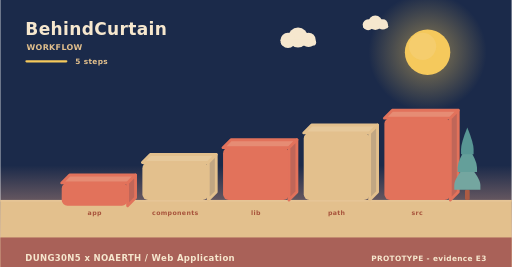
t = 0.00 s
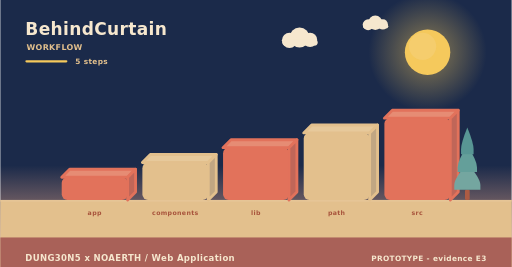
t = 2.00 s
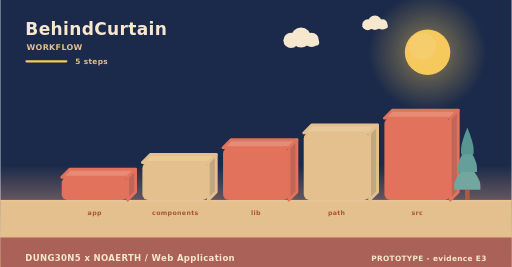
t = 4.00 s
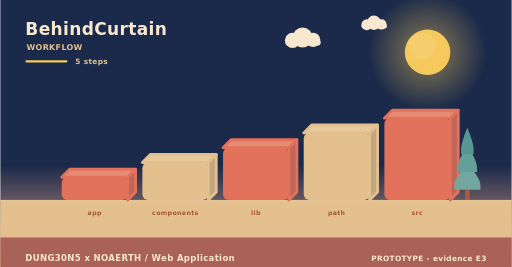
t = 6.00 s
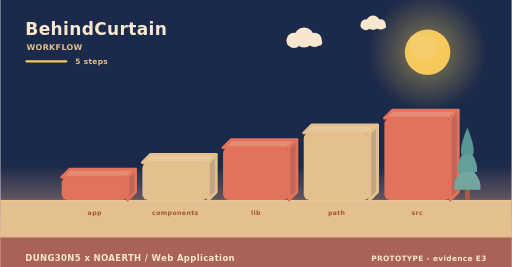
t = 8.00 s
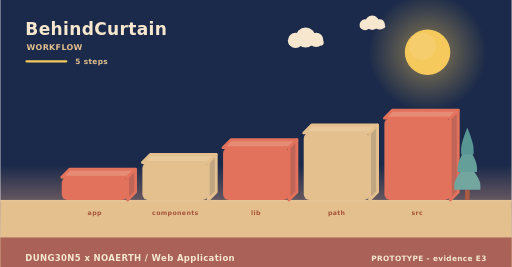
t = 10.00 s

The animated SVG that drew these frames (rendered in a browser with its animation timeline set to each time). Animation: 7 SMIL elements (animateTransform=7); frames cover the first 10.00 s, repeats indefinitely.

<svg xmlns="http://www.w3.org/2000/svg" width="900" height="470" viewBox="0 0 900 470" role="img" aria-label="BehindCurtain - how it is used"><linearGradient id="skyw" x1="0" y1="0" x2="0" y2="1"><stop offset="0" stop-color="#1b2a4a"/><stop offset="0.62" stop-color="#1b2a4a"/><stop offset="1" stop-color="#f3ad8a"/></linearGradient><rect width="900" height="470" fill="url(#skyw)"/><radialGradient id="sunw"><stop offset="0.35" stop-color="#f5c95c" stop-opacity="0.34"/><stop offset="1" stop-color="#f5c95c" stop-opacity="0"/></radialGradient><circle cx="752" cy="92" r="104" fill="url(#sunw)"/><circle cx="752" cy="92" r="40" fill="#f5c95c"/><circle cx="743.2" cy="81.6" r="24" fill="#f5d27e" opacity="0.5"/><g><circle cx="524" cy="66" r="17.64" fill="#f6e7ce"/><circle cx="506.36" cy="71.04" r="13.44" fill="#f6e7ce"/><circle cx="542.48" cy="70.2" r="12.6" fill="#f6e7ce"/><rect x="493.76" y="69.36" width="62.16" height="10.92" rx="5.46" fill="#f6e7ce"/><animateTransform attributeName="transform" type="translate" values="0 0;24 0;0 0" dur="36s" begin="0s" repeatCount="indefinite"/></g><g><circle cx="660" cy="40" r="12.6" fill="#f6e7ce"/><circle cx="647.4" cy="43.6" r="9.6" fill="#f6e7ce"/><circle cx="673.2" cy="43" r="9" fill="#f6e7ce"/><rect x="638.4" y="42.4" width="44.4" height="7.8" rx="3.9" fill="#f6e7ce"/><animateTransform attributeName="transform" type="translate" values="0 0;-18 0;0 0" dur="46s" begin="3s" repeatCount="indefinite"/></g><rect x="0" y="352" width="900" height="118" fill="#e3c08d"/><rect x="0" y="352" width="900" height="3" fill="#e6c596"/><text x="44" y="62" font-family="Verdana,DejaVu Sans,sans-serif" font-size="30" font-weight="700" letter-spacing="0.6" fill="#f6e7ce" text-anchor="start">BehindCurtain</text><text x="46" y="88" font-family="Verdana,DejaVu Sans,sans-serif" font-size="14" font-weight="700" letter-spacing="0.6" fill="#e3c08d" text-anchor="start">WORKFLOW</text><rect x="44" y="106" width="74" height="4" rx="2" fill="#f5c95c"/><text x="132" y="112" font-family="Verdana,DejaVu Sans,sans-serif" font-size="13" font-weight="700" letter-spacing="0.6" fill="#e3c08d" text-anchor="start">5 steps</text><g><path d="M108,312 L224,312 L238,298 L122,298 Z" fill="#e68c74" stroke="#e2725b" stroke-width="5" stroke-linejoin="round"/><path d="M224,312 L238,298 L238,338 L224,352 Z" fill="#c06658" stroke="#e2725b" stroke-width="5" stroke-linejoin="round"/><rect x="108" y="312" width="116" height="40" rx="10" fill="#e2725b"/><animateTransform attributeName="transform" type="translate" values="0 10;0 0" dur="0.8s" begin="0s" fill="freeze"/></g><text x="166" y="378" font-family="Verdana,DejaVu Sans,sans-serif" font-size="11" font-weight="700" letter-spacing="0.6" fill="#a8543c" text-anchor="middle">app</text><g><path d="M250,286 L366,286 L380,272 L264,272 Z" fill="#e7c99b" stroke="#e3c08d" stroke-width="5" stroke-linejoin="round"/><path d="M366,286 L380,272 L380,338 L366,352 Z" fill="#c1a682" stroke="#e3c08d" stroke-width="5" stroke-linejoin="round"/><rect x="250" y="286" width="116" height="66" rx="10" fill="#e3c08d"/><animateTransform attributeName="transform" type="translate" values="0 10;0 0" dur="0.8s" begin="0.22s" fill="freeze"/></g><text x="308" y="378" font-family="Verdana,DejaVu Sans,sans-serif" font-size="11" font-weight="700" letter-spacing="0.6" fill="#a8543c" text-anchor="middle">components</text><g><path d="M392,260 L508,260 L522,246 L406,246 Z" fill="#e68c74" stroke="#e2725b" stroke-width="5" stroke-linejoin="round"/><path d="M508,260 L522,246 L522,338 L508,352 Z" fill="#c06658" stroke="#e2725b" stroke-width="5" stroke-linejoin="round"/><rect x="392" y="260" width="116" height="92" rx="10" fill="#e2725b"/><animateTransform attributeName="transform" type="translate" values="0 10;0 0" dur="0.8s" begin="0.44s" fill="freeze"/></g><text x="450" y="378" font-family="Verdana,DejaVu Sans,sans-serif" font-size="11" font-weight="700" letter-spacing="0.6" fill="#a8543c" text-anchor="middle">lib</text><g><path d="M534,234 L650,234 L664,220 L548,220 Z" fill="#e7c99b" stroke="#e3c08d" stroke-width="5" stroke-linejoin="round"/><path d="M650,234 L664,220 L664,338 L650,352 Z" fill="#c1a682" stroke="#e3c08d" stroke-width="5" stroke-linejoin="round"/><rect x="534" y="234" width="116" height="118" rx="10" fill="#e3c08d"/><animateTransform attributeName="transform" type="translate" values="0 10;0 0" dur="0.8s" begin="0.66s" fill="freeze"/></g><text x="592" y="378" font-family="Verdana,DejaVu Sans,sans-serif" font-size="11" font-weight="700" letter-spacing="0.6" fill="#a8543c" text-anchor="middle">path</text><g><path d="M676,208 L792,208 L806,194 L690,194 Z" fill="#e68c74" stroke="#e2725b" stroke-width="5" stroke-linejoin="round"/><path d="M792,208 L806,194 L806,338 L792,352 Z" fill="#c06658" stroke="#e2725b" stroke-width="5" stroke-linejoin="round"/><rect x="676" y="208" width="116" height="144" rx="10" fill="#e2725b"/><animateTransform attributeName="transform" type="translate" values="0 10;0 0" dur="0.8s" begin="0.88s" fill="freeze"/></g><text x="734" y="378" font-family="Verdana,DejaVu Sans,sans-serif" font-size="11" font-weight="700" letter-spacing="0.6" fill="#a8543c" text-anchor="middle">src</text><rect x="817.86" y="334.08" width="8.28" height="17.92" rx="2.3" fill="#ac5b43"/><path d="M822,287.04 Q799,314.32 799,325.61 Q799,334.08 799,334.08 L845,334.08 Q845,334.08 845,325.61 Q845,314.32 822,287.04 Z" fill="#74a6a0"/><path d="M822,255.68 Q804.98,282.96 804.98,294.25 Q804.98,302.72 804.98,302.72 L839.02,302.72 Q839.02,302.72 839.02,294.25 Q839.02,282.96 822,255.68 Z" fill="#649f9a"/><path d="M822,224.32 Q810.96,251.6 810.96,262.89 Q810.96,271.36 810.96,271.36 L833.04,271.36 Q833.04,271.36 833.04,262.89 Q833.04,251.6 822,224.32 Z" fill="#589694"/><rect x="0" y="418" width="900" height="52" rx="0" fill="#a65c56" opacity="0.94"/><text x="44" y="460" font-family="Verdana,DejaVu Sans,sans-serif" font-size="15" font-weight="700" letter-spacing="0.6" fill="#f6e7ce" text-anchor="start">DUNG30N5 x NOAERTH  /  Web Application</text><text x="856" y="460" font-family="Verdana,DejaVu Sans,sans-serif" font-size="13" font-weight="700" letter-spacing="0.6" fill="#f6e7ce" text-anchor="end">PROTOTYPE  -  evidence E3</text></svg>
